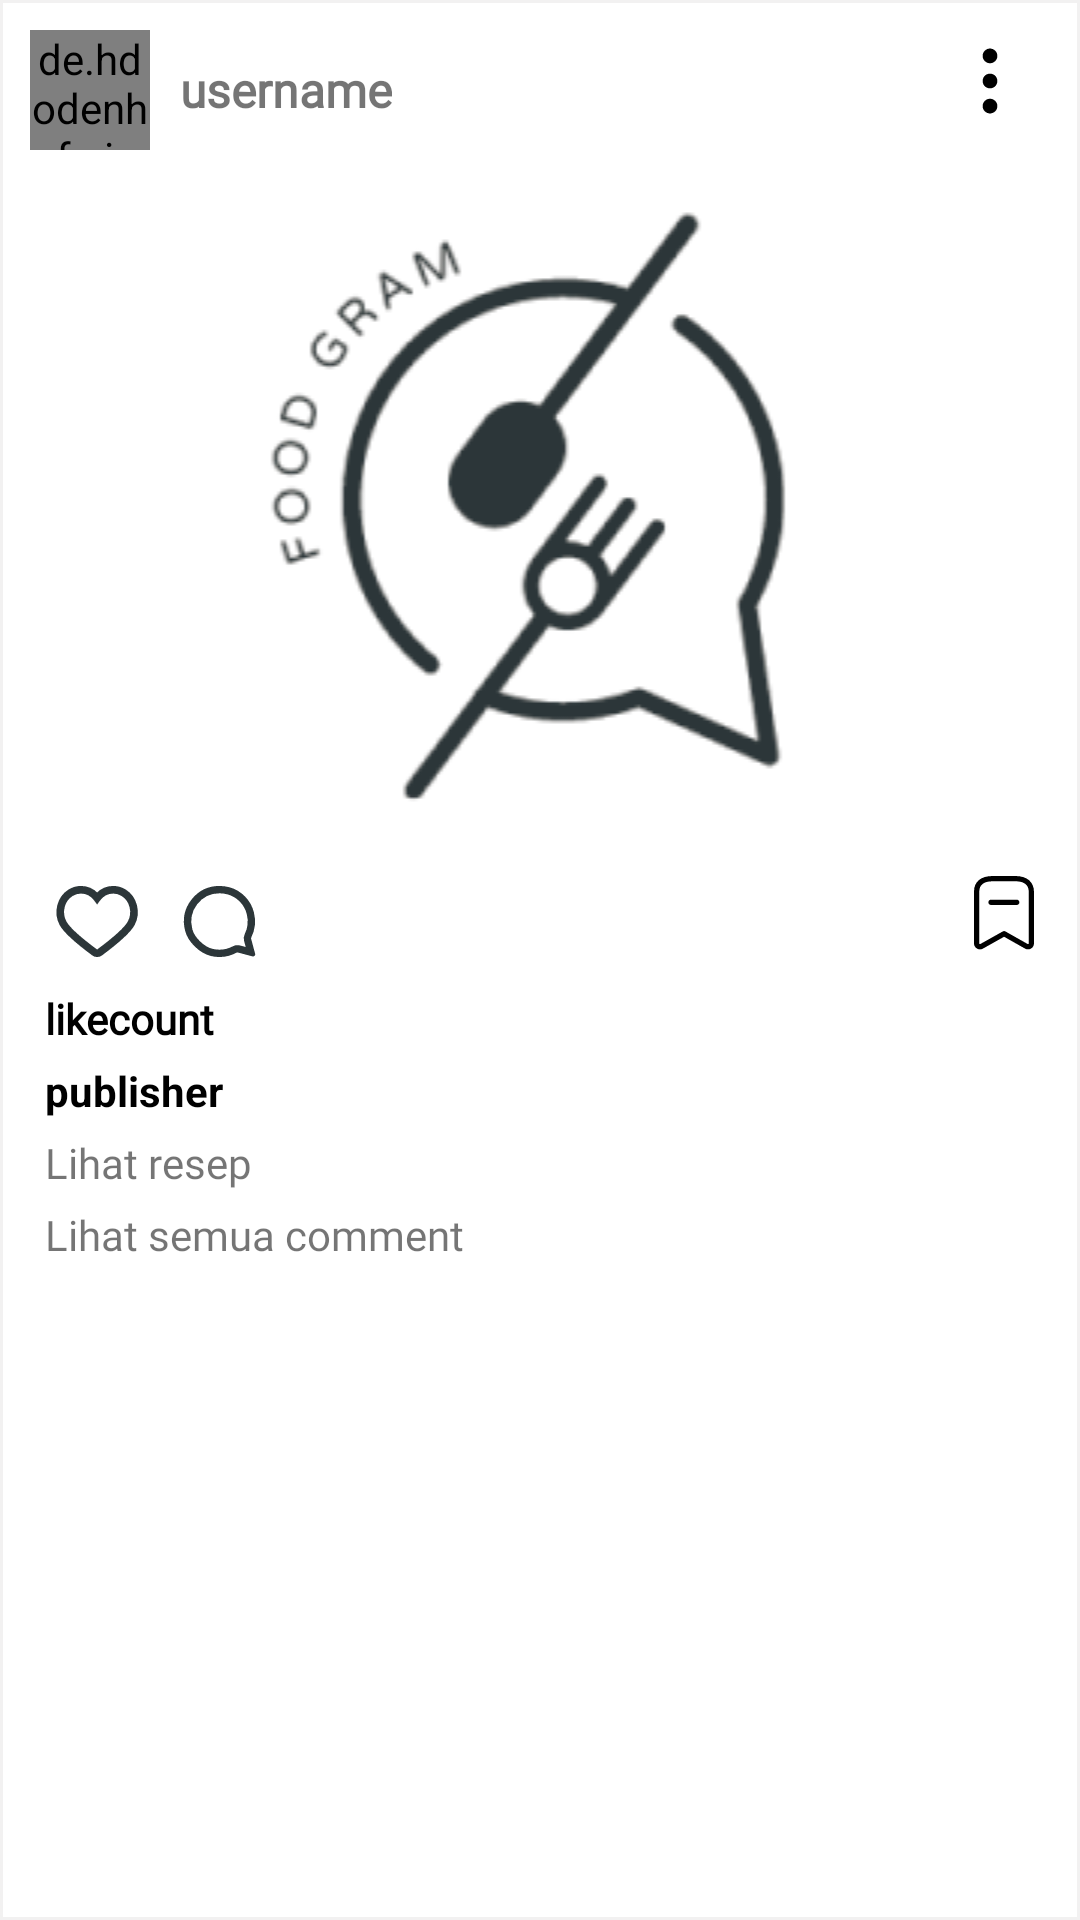

The Android layout XML behind this screen, and the referenced resources:
<!-- AndroidManifest.xml: application theme Theme.Foodgram -->
<!-- res/layout/post_item.xml -->
<?xml version="1.0" encoding="utf-8"?>
<RelativeLayout xmlns:android="http://schemas.android.com/apk/res/android"
    android:layout_width="match_parent"
    android:layout_height="wrap_content"
    android:background="@drawable/bottomline">

    <LinearLayout
        android:layout_width="match_parent"
        android:layout_height="wrap_content"
        android:orientation="vertical">

        <RelativeLayout
            android:layout_width="match_parent"
            android:layout_height="wrap_content">

            <de.hdodenhof.circleimageview.CircleImageView
                android:id="@+id/image_profile"
                android:layout_width="40dp"
                android:layout_height="40dp"
                android:layout_margin="10dp"
                android:src="@color/ic_launcher_background" />

            <TextView
                android:id="@+id/usernamepost"
                android:layout_width="wrap_content"
                android:layout_height="wrap_content"
                android:layout_centerInParent="true"
                android:layout_toRightOf="@+id/image_profile"
                android:fontFamily="@font/poppins"
                android:text="username"
                android:textSize="16sp"
                android:textStyle="bold" />

            <ImageView
                android:id="@+id/postsetting"
                android:layout_width="30dp"
                android:layout_height="30dp"
                android:layout_alignParentRight="true"
                android:layout_centerInParent="true"
                android:layout_marginEnd="15dp"
                android:src="@drawable/verticalthreedots" />

        </RelativeLayout>

        <ImageView
            android:id="@+id/post"
            android:layout_width="match_parent"
            android:layout_height="wrap_content"
            android:src="@drawable/logo" />

        <RelativeLayout
            android:layout_width="match_parent"
            android:layout_height="wrap_content"
            android:padding="8dp">

            <ImageView
                android:id="@+id/likepost"
                android:layout_width="30dp"
                android:layout_height="30dp"
                android:layout_marginLeft="10dp"
                android:src="@drawable/heart" />

            <ImageView
                android:id="@+id/commentpost"
                android:layout_width="30dp"
                android:layout_height="30dp"
                android:layout_marginLeft="10dp"
                android:layout_toEndOf="@+id/likepost"
                android:src="@drawable/comment" />

            <ImageView
                android:id="@+id/bookmarkpost"
                android:layout_width="25dp"
                android:layout_height="25dp"
                android:layout_marginEnd="5dp"
                android:layout_alignParentEnd="true"
                android:src="@drawable/bookmark"/>

        </RelativeLayout>

        <TextView
            android:id="@+id/likecountpost"
            android:layout_width="wrap_content"
            android:layout_height="wrap_content"
            android:layout_below="@+id/like"
            android:layout_marginStart="15dp"
            android:fontFamily="@font/poppins"
            android:text="likecount"
            android:textColor="@color/black"
            android:textStyle="bold" />

        <TextView
            android:id="@+id/publisherpost"
            android:layout_width="wrap_content"
            android:layout_height="wrap_content"
            android:layout_below="@+id/like"
            android:layout_marginStart="15dp"
            android:layout_marginTop="5dp"
            android:text="publisher"
            android:textColor="@color/black"
            android:textStyle="bold" />

        <TextView
            android:id="@+id/judulpost"
            android:layout_width="wrap_content"
            android:layout_height="wrap_content"
            android:layout_below="@+id/like"
            android:layout_marginStart="15dp"
            android:layout_marginTop="5dp"
            android:fontFamily="@font/poppins"
            android:text="judul"
            android:textColor="@color/black"
            android:visibility="gone" />

        <TextView
            android:id="@+id/descriptionpost"
            android:layout_width="wrap_content"
            android:layout_height="wrap_content"
            android:layout_below="@+id/like"
            android:layout_marginStart="15dp"
            android:layout_marginTop="5dp"
            android:layout_marginEnd="15dp"
            android:text="likes"
            android:textColor="@color/black"
            android:visibility="gone" />

        <TextView
            android:layout_width="wrap_content"
            android:layout_height="wrap_content"
            android:layout_marginStart="15dp"
            android:layout_marginTop="5dp"
            android:fontFamily="@font/poppins"
            android:text="Lihat resep" />


        <TextView
            android:id="@+id/commentspost"
            android:layout_width="wrap_content"
            android:layout_height="wrap_content"
            android:layout_marginStart="15dp"
            android:layout_marginTop="5dp"
            android:layout_marginBottom="10dp"
            android:fontFamily="@font/poppins"
            android:text="Lihat semua comment" />
    </LinearLayout>


</RelativeLayout>
<!-- resources referenced by this layout -->
<resources>
  <color name="black">#FF000000</color>
  <!-- drawable bookmark (drawable) -->
  <vector xmlns:android="http://schemas.android.com/apk/res/android"
      android:width="16dp"
      android:height="20dp"
      android:viewportWidth="16"
      android:viewportHeight="20">
    <path
        android:pathData="M10.987,0C14.172,0 16,1.577 16,4.323V17.973C16,18.546 15.705,19.061 15.209,19.35C14.715,19.639 14.12,19.644 13.62,19.363L8.024,16.201L2.375,19.369C2.131,19.506 1.864,19.576 1.595,19.576C1.318,19.576 1.041,19.502 0.789,19.353C0.295,19.065 -0,18.549 -0,17.978V4.151C-0,1.513 1.828,0 5.016,0H10.987ZM10.987,1.409H5.016C2.622,1.409 1.408,2.331 1.408,4.151V17.978C1.408,18.066 1.459,18.114 1.501,18.138C1.544,18.164 1.61,18.183 1.687,18.14L7.68,14.778C7.894,14.659 8.156,14.658 8.371,14.779L14.312,18.135C14.39,18.18 14.457,18.16 14.499,18.134C14.542,18.109 14.591,18.061 14.591,17.973L14.591,4.216C14.584,3.408 14.427,1.409 10.987,1.409ZM11.399,6.318C11.788,6.318 12.104,6.634 12.104,7.022C12.104,7.411 11.788,7.727 11.399,7.727H4.528C4.139,7.727 3.823,7.411 3.823,7.022C3.823,6.634 4.139,6.318 4.528,6.318H11.399Z"
        android:fillColor="#000000"
        android:fillType="evenOdd"/>
  </vector>
  <!-- drawable bottomline (drawable) -->
  <?xml version="1.0" encoding="utf-8"?>
  <layer-list xmlns:android="http://schemas.android.com/apk/res/android" >
      <item>
          <shape
              android:shape="rectangle">
              <stroke android:width="1dp" android:color="@color/greytrans" />
              <solid android:color="@android:color/transparent" />
  
          </shape>
      </item>
  
      <item android:top="1dp" android:bottom="1dp">
          <shape
              android:shape="rectangle">
              <stroke android:width="1dp" android:color="@android:color/transparent" />
          </shape>
      </item>
  
  </layer-list>
  <!-- drawable heart (drawable) -->
  <vector xmlns:android="http://schemas.android.com/apk/res/android"
      android:width="24dp"
      android:height="24dp"
      android:viewportWidth="24"
      android:viewportHeight="24">
    <path
        android:pathData="M11.5,21.261C11.106,21.261 10.731,21.136 10.413,20.9C8.259,19.301 3.109,15.324 1.818,12.914C0.128,9.765 1.143,5.721 4.075,3.9C5.023,3.312 6.095,3 7.186,3C8.818,3 10.351,3.668 11.5,4.857C12.648,3.668 14.182,3 15.813,3C16.904,3 17.977,3.312 18.924,3.9C21.857,5.721 22.871,9.765 21.186,12.914C19.894,15.324 14.745,19.301 12.59,20.9C12.268,21.136 11.893,21.261 11.5,21.261ZM7.186,4.336C6.346,4.336 5.519,4.577 4.786,5.031C2.439,6.492 1.634,9.743 2.998,12.282C4.196,14.518 9.586,18.624 11.209,19.827C11.379,19.951 11.616,19.951 11.786,19.827C13.408,18.62 18.799,14.513 19.997,12.282C21.36,9.743 20.556,6.487 18.209,5.031C17.48,4.577 16.653,4.336 15.813,4.336C14.342,4.336 12.966,5.049 12.036,6.287L11.5,7.008L10.963,6.287C10.033,5.049 8.661,4.336 7.186,4.336Z"
        android:strokeWidth="0.7"
        android:fillColor="#2C3639"
        android:strokeColor="#2C3639"/>
  </vector>
  <style name="Theme.Foodgram" parent="Theme.MaterialComponents.DayNight.NoActionBar">
          
          <item name="colorPrimary">@color/black</item>
          <item name="colorPrimaryVariant">@color/purple_700</item>
          <item name="colorOnPrimary">@color/blue</item>
          
          <item name="colorSecondary">@color/teal_200</item>
          <item name="colorSecondaryVariant">@color/teal_700</item>
          <item name="colorOnSecondary">@color/black</item>
          <item name="android:windowSplashScreenBackground">@color/pastel</item>
  
          
          <item name="android:windowNoTitle">true</item>
          <item name="android:windowFullscreen">true</item>
  
      </style>
  <color name="greytrans">#2AB1ABAB</color>
  <color name="purple_700">#3F4E4F</color>
  <color name="blue">#0645AD</color>
  <color name="teal_200">#FF03DAC5</color>
  <color name="teal_700">#FF018786</color>
  <color name="pastel">#DCD7C9</color>
</resources>
